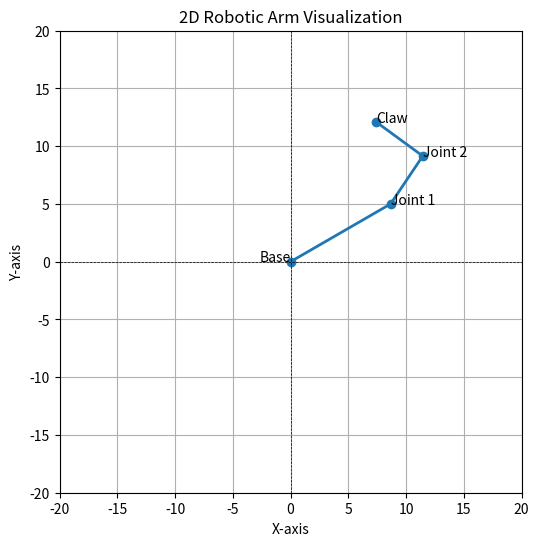

The matplotlib source for this figure:
import matplotlib.pyplot as plt
import numpy as np
import math

def plot_robotic_arm(theta_0, theta_1, theta_2, x, y):
    # Convert angles from degrees to radians
    theta_0 = np.radians(theta_0)
    theta_1 = np.radians(theta_1)
    theta_2 = np.radians(theta_2)

    # Calculate joint positions
    joint_1_x = x * np.cos(theta_0)
    joint_1_y = x * np.sin(theta_0)

    joint_2_x = joint_1_x + y * np.cos(theta_0 + theta_1)
    joint_2_y = joint_1_y + y * np.sin(theta_0 + theta_1)

    claw_x = joint_2_x + y * np.cos(theta_0 + theta_1 + theta_2)
    claw_y = joint_2_y + y * np.sin(theta_0 + theta_1 + theta_2)

    # Plot the arm
    plt.figure(figsize=(6, 6))
    plt.plot([0, joint_1_x, joint_2_x, claw_x], [0, joint_1_y, joint_2_y, claw_y], marker='o', lw=2)  # Arm segments

    # Annotate points
    plt.text(0, 0, "Base", fontsize=10, ha='right')
    plt.text(joint_1_x, joint_1_y, "Joint 1", fontsize=10, ha='left')
    plt.text(joint_2_x, joint_2_y, "Joint 2", fontsize=10, ha='left')
    plt.text(claw_x, claw_y, "Claw", fontsize=10, ha='left')

    # Set plot limits and labels
    max_range = x + y + 5
    plt.xlim(-max_range, max_range)
    plt.ylim(-max_range, max_range)
    plt.axhline(0, color='black', lw=0.5, ls='--')
    plt.axvline(0, color='black', lw=0.5, ls='--')
    plt.gca().set_aspect('equal', adjustable='box')
    plt.title("2D Robotic Arm Visualization")
    plt.xlabel("X-axis")
    plt.ylabel("Y-axis")
    plt.grid(True)
    plt.show()
    
def calculate_inverse_kinematics(B, R, target_x):
    # Calculate the total distance from the base to the target
    D = target_x
    
    # Check if the point is reachable
    if D > B + R or D < abs(B - R):
        print("Target out of reach!")
        return None, None
    
    # Calculate theta_2 using the Law of Cosines
    cos_theta_2 = (B**2 + R**2 - D**2) / (2 * B * R)
    theta_2 = math.acos(cos_theta_2)  # In radians
    
    # Calculate theta_1 using atan2
    theta_1 = math.atan2(R * math.sin(theta_2), B + R * math.cos(theta_2))
    
    # Convert to degrees for convenience
    theta_1_deg = math.degrees(theta_1)
    theta_2_deg = math.degrees(theta_2)
    
    return theta_1_deg, theta_2_deg

# Example usage
if __name__ == "__main__":
    # Arm parameters
    theta_0 = 30  # Base angle in degrees
    theta_1 = 45  # First arm angle in degrees
    theta_2 = 60  # Second arm angle in degrees
    B = 10        # Length of the first arm
    R = 5         # Length of the second arm
    target_x = B + 1

    theta_1, theta_2 = calculate_inverse_kinematics(B, R, target_x)
    if theta_1 is not None:
        print(f"To reach ({target_x}, 0):")
        print(f"Theta 1: {theta_1:.2f} degrees")
        print(f"Theta 2: {theta_2:.2f} degrees")

    # Visualize the robotic arm
    plot_robotic_arm(theta_0, theta_1, theta_2, B, R)
